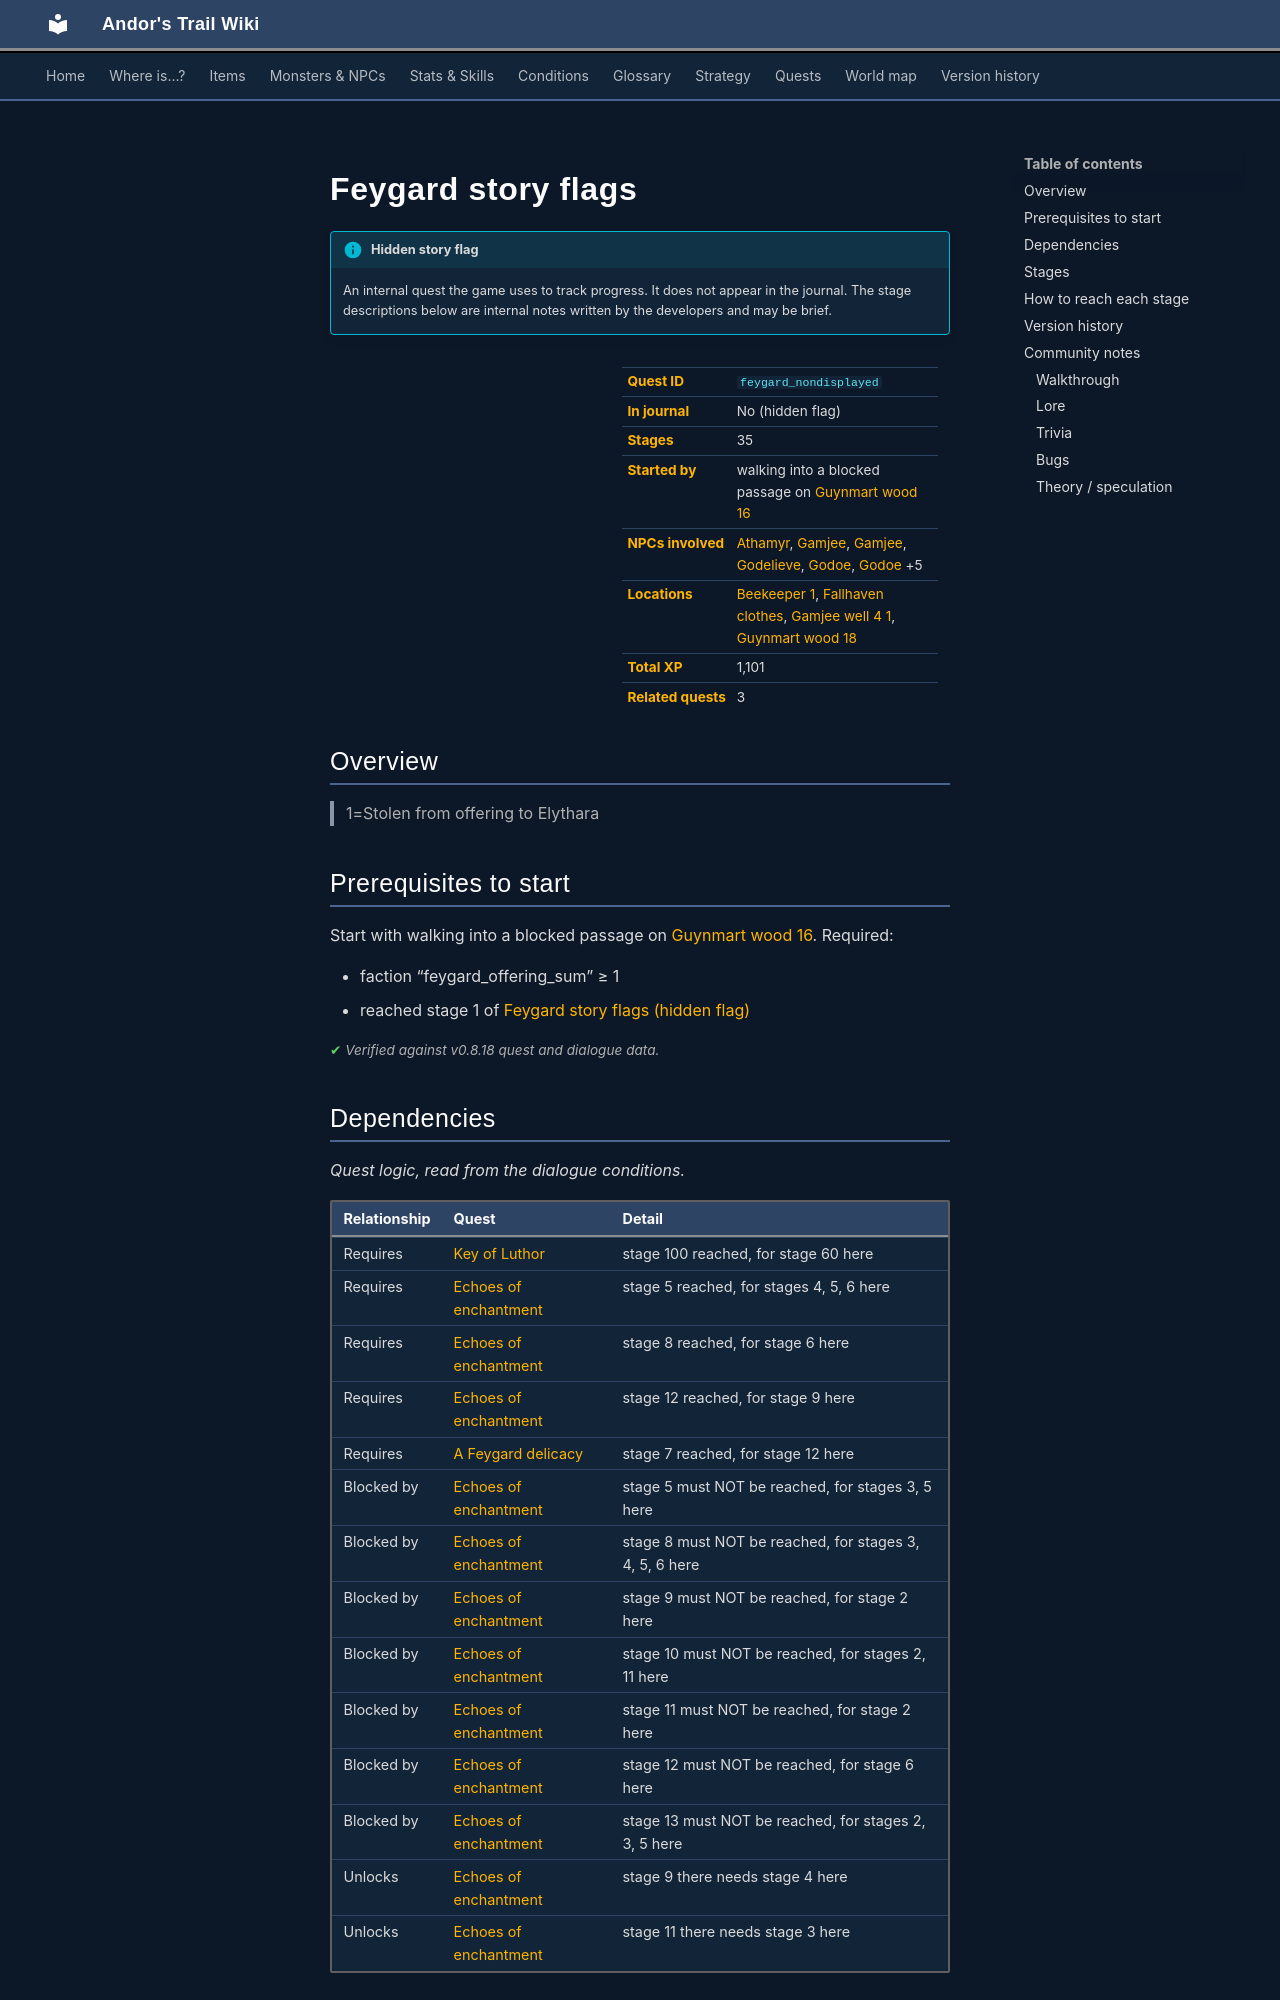

repository: asdfghjkl628/Andor-s-Trail-Wikiiii · page: quests/feygard_nondisplayed/index.html · generator: mkdocs

---
description: "Feygard story flags is a hidden quest in Andor's Trail, started by walking into a blocked passage on guynmart_wood_16. 35 stages, 1,101 XP in total. 1=Stolen from offering to Elythara"
---

# Feygard story flags

!!! info "Hidden story flag"
    An internal quest the game uses to track progress. It does not appear in the journal. The stage descriptions below are internal notes written by the developers and may be brief.

<div class="infobox" markdown>

| | |
|---|---|
| **Quest ID** | `feygard_nondisplayed` |
| **In journal** | No (hidden flag) |
| **Stages** | 35 |
| **Started by** | walking into a blocked passage on [Guynmart wood 16](../maps/guynmart_wood_16.md) |
| **NPCs involved** | [Athamyr](../monsters/athamyr.md), [Gamjee](../monsters/gamjee.md#v-gamjee_oc), [Gamjee](../monsters/gamjee.md), [Godelieve](../monsters/village_godelieve.md), [Godoe](../monsters/godoe1.md), [Godoe](../monsters/godoe1.md#v-godoe2) +5 |
| **Locations** | [Beekeeper 1](../maps/beekeeper1.md), [Fallhaven clothes](../maps/fallhaven_clothes.md), [Gamjee well 4 1](../maps/gamjee_well_4_1.md), [Guynmart wood 18](../maps/guynmart_wood_18.md) |
| **Total XP** | 1,101 |
| **Related quests** | 3 |

</div>

## Overview

> 1=Stolen from offering to Elythara

## Prerequisites to start

Start with walking into a blocked passage on [Guynmart wood 16](../maps/guynmart_wood_16.md). Required:

- faction “feygard_offering_sum” ≥ 1
- reached stage 1 of [Feygard story flags (hidden flag)](../quests/feygard_nondisplayed.md#stage-1)


<p class="verified">Verified against v0.8.18 quest and dialogue data.</p>

## Dependencies

*Quest logic, read from the dialogue conditions.*

| Relationship | Quest | Detail |
|---|---|---|
| Requires | [Key of Luthor](bucus.md#stage-100) | stage 100 reached, for stage 60 here |
| Requires | [Echoes of enchantment](echoes_of_enchantment.md#stage-5) | stage 5 reached, for stages 4, 5, 6 here |
| Requires | [Echoes of enchantment](echoes_of_enchantment.md#stage-8) | stage 8 reached, for stage 6 here |
| Requires | [Echoes of enchantment](echoes_of_enchantment.md#stage-12) | stage 12 reached, for stage 9 here |
| Requires | [A Feygard delicacy](feygard_delicacy.md#stage-7) | stage 7 reached, for stage 12 here |
| Blocked by | [Echoes of enchantment](echoes_of_enchantment.md#stage-5) | stage 5 must NOT be reached, for stages 3, 5 here |
| Blocked by | [Echoes of enchantment](echoes_of_enchantment.md#stage-8) | stage 8 must NOT be reached, for stages 3, 4, 5, 6 here |
| Blocked by | [Echoes of enchantment](echoes_of_enchantment.md#stage-9) | stage 9 must NOT be reached, for stage 2 here |
| Blocked by | [Echoes of enchantment](echoes_of_enchantment.md#stage-10) | stage 10 must NOT be reached, for stages 2, 11 here |
| Blocked by | [Echoes of enchantment](echoes_of_enchantment.md#stage-11) | stage 11 must NOT be reached, for stage 2 here |
| Blocked by | [Echoes of enchantment](echoes_of_enchantment.md#stage-12) | stage 12 must NOT be reached, for stage 6 here |
| Blocked by | [Echoes of enchantment](echoes_of_enchantment.md#stage-13) | stage 13 must NOT be reached, for stages 2, 3, 5 here |
| Unlocks | [Echoes of enchantment](echoes_of_enchantment.md#stage-9) | stage 9 there needs stage 4 here |
| Unlocks | [Echoes of enchantment](echoes_of_enchantment.md#stage-11) | stage 11 there needs stage 3 here |
